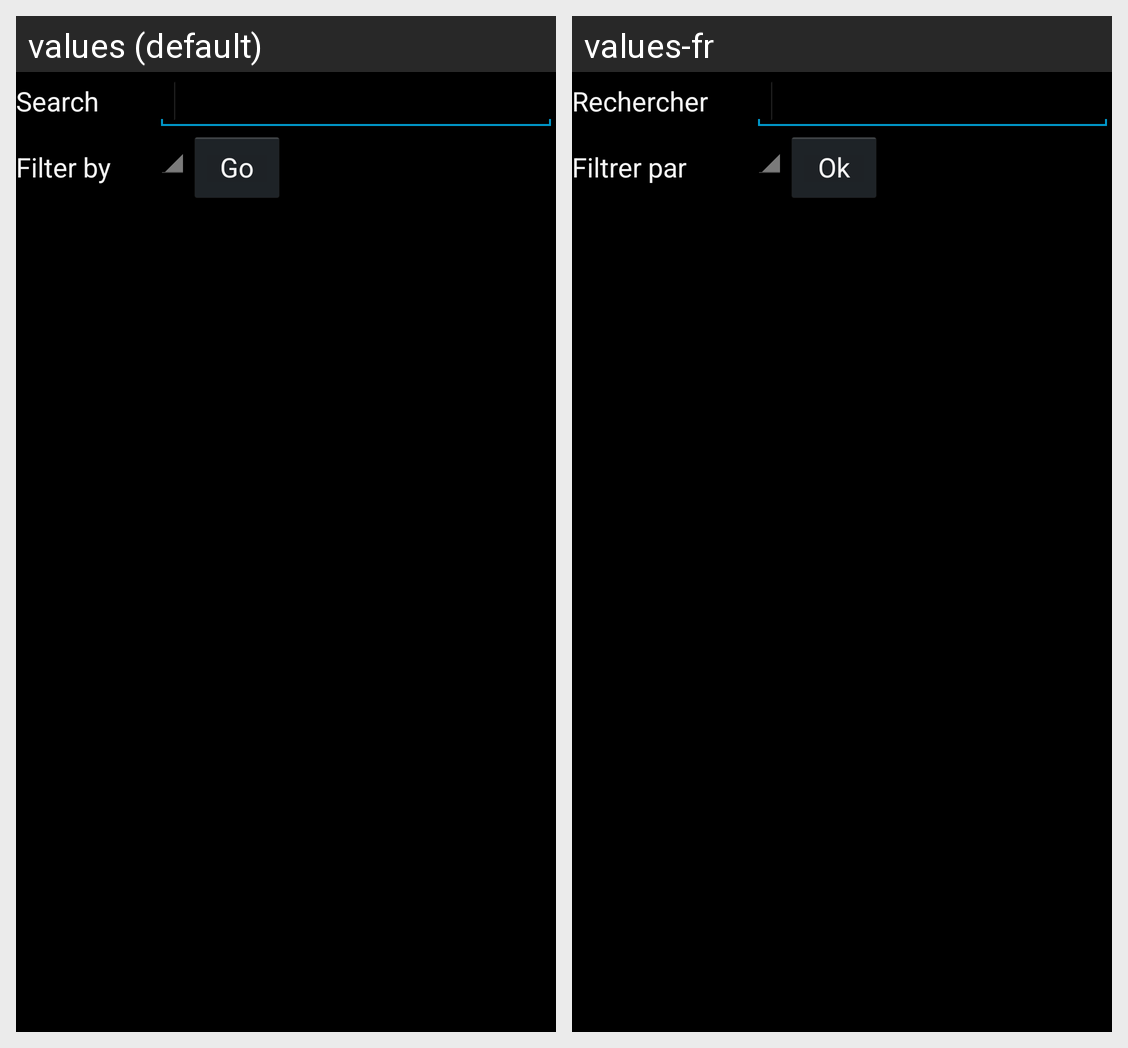

Here is an Android app screen in its default locale and in the app's own translations. Write out the translated-string differences for the strings that appear on this screen.
Android screen res/layout/frag_book_list_filter.xml rendered under 2 locales, left to right: values (default), values-fr. Device: Nexus 5 (rendered at 1080×1920; each locale shown at half size, 540×960, under a caption strip naming it); theme android:Theme.Holo.
Strings drawn on this screen, with the default value and each locale's value (text and hints the layout hard-codes, and strings that could not be matched under every locale, appear in the picture but are not listed):

fragbooklistfilter_search
  values: Search
  values-fr: Rechercher

fragbooklistfilter_filterby
  values: Filter by
  values-fr: Filtrer par

fragbooklistfilter_go
  values: Go
  values-fr: Ok
